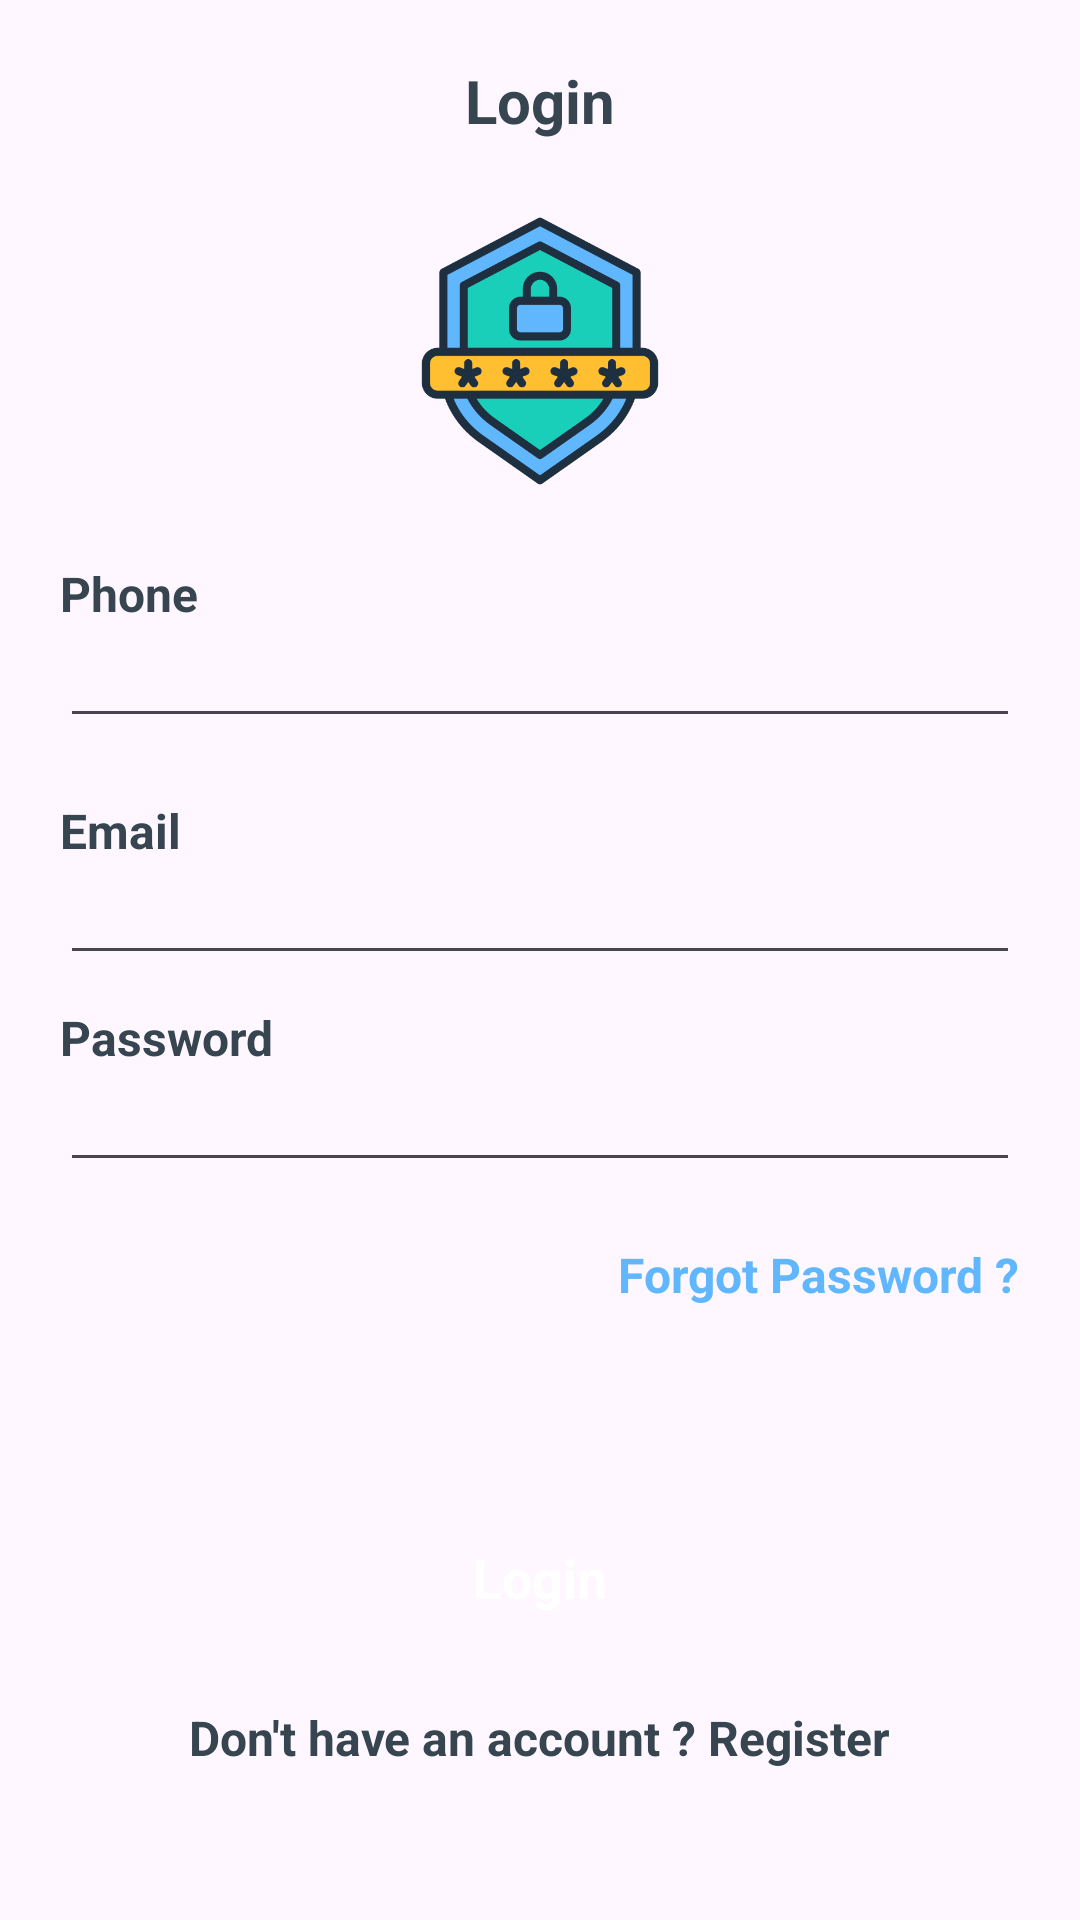

This screen was rendered from an Android layout file. Write that file and the resources it references.
<!-- AndroidManifest.xml: application theme Theme.CredManager -->
<!-- res/layout/activity_login.xml -->
<?xml version="1.0" encoding="utf-8"?>
<RelativeLayout xmlns:android="http://schemas.android.com/apk/res/android"
    xmlns:app="http://schemas.android.com/apk/res-auto"
    xmlns:tools="http://schemas.android.com/tools"
    android:id="@+id/main"
    android:layout_width="match_parent"
    android:layout_height="match_parent"
    tools:context=".activity.LoginActivity">

    <TextView
        android:id="@+id/header"
        android:layout_width="wrap_content"
        android:layout_height="wrap_content"
        android:layout_centerHorizontal="true"
        android:layout_marginTop="20dp"
        android:text="Login"
        android:textColor="@color/charcoal"
        android:textSize="20sp"
        android:textStyle="bold" />

    <ImageView
        android:id="@+id/img"
        android:layout_width="100dp"
        android:layout_height="100dp"
        android:layout_below="@+id/header"
        android:layout_centerHorizontal="true"
        android:layout_marginTop="20dp"
        android:src="@drawable/logo" />

    <TextView
        android:id="@+id/phoneText"
        android:layout_width="wrap_content"
        android:layout_height="wrap_content"
        android:layout_below="@+id/img"
        android:layout_marginHorizontal="20dp"
        android:layout_marginTop="20dp"
        android:text="Phone"
        android:textColor="@color/charcoal"
        android:textSize="16sp"
        android:textStyle="bold" />

    <EditText
        android:id="@+id/phone"
        android:layout_width="match_parent"
        android:layout_height="wrap_content"
        android:layout_below="@+id/phoneText"
        android:layout_marginHorizontal="20dp"
        android:inputType="number"
        android:maxLength="10"
        android:textColor="@color/charcoal"
        android:textSize="15sp"
        android:textStyle="bold" />

    <TextView
        android:id="@+id/emailText"
        android:layout_width="wrap_content"
        android:layout_height="wrap_content"
        android:layout_below="@+id/phone"
        android:layout_marginHorizontal="20dp"
        android:layout_marginTop="20dp"
        android:text="Email"
        android:textColor="@color/charcoal"
        android:textSize="16sp"
        android:textStyle="bold" />

    <EditText
        android:id="@+id/email"
        android:layout_width="match_parent"
        android:layout_height="wrap_content"
        android:layout_below="@+id/emailText"
        android:layout_marginHorizontal="20dp"
        android:inputType="textEmailAddress"
        android:singleLine="true"
        android:textColor="@color/charcoal"
        android:textSize="15sp"
        android:textStyle="bold"/>

    <TextView
        android:id="@+id/passText"
        android:layout_width="wrap_content"
        android:layout_height="wrap_content"
        android:layout_below="@+id/email"
        android:layout_marginHorizontal="20dp"
        android:layout_marginTop="10dp"
        android:text="Password"
        android:textColor="@color/charcoal"
        android:textSize="16sp"
        android:textStyle="bold" />

    <EditText
        android:id="@+id/password"
        android:layout_width="match_parent"
        android:layout_height="wrap_content"
        android:layout_below="@+id/passText"
        android:layout_marginHorizontal="20dp"
        android:inputType="textPassword"
        android:textColor="@color/charcoal"
        android:textSize="15sp"
        android:textStyle="bold" />

    <TextView
        android:id="@+id/forgotPass"
        android:layout_width="wrap_content"
        android:layout_height="wrap_content"
        android:layout_below="@+id/password"
        android:layout_alignParentEnd="true"
        android:layout_marginHorizontal="20dp"
        android:layout_marginTop="20dp"
        android:clickable="true"
        android:focusable="true"
        android:foreground="?attr/selectableItemBackgroundBorderless"
        android:text="Forgot Password ?"
        android:textColor="@color/main"
        android:textSize="16sp"
        android:textStyle="bold" />

    <TextView
        android:id="@+id/loginBtn"
        android:layout_width="match_parent"
        android:layout_height="45dp"
        android:layout_above="@+id/registerBtn"
        android:layout_marginHorizontal="20dp"
        android:layout_marginBottom="20dp"
        android:background="@drawable/square_5_bg"
        android:backgroundTint="@color/main"
        android:clickable="true"
        android:focusable="true"
        android:foreground="?attr/selectableItemBackgroundBorderless"
        android:gravity="center"
        android:text="Login"
        android:textColor="@color/white"
        android:textSize="18sp"
        android:textStyle="bold" />

    <TextView
        android:id="@+id/registerBtn"
        android:layout_width="wrap_content"
        android:layout_height="wrap_content"
        android:layout_alignParentBottom="true"
        android:layout_centerHorizontal="true"
        android:layout_marginBottom="50dp"
        android:text="Don't have an account ? Register"
        android:textColor="@color/charcoal"
        android:textSize="16sp"
        android:textStyle="bold" />

</RelativeLayout>
<!-- resources referenced by this layout -->
<resources>
  <color name="charcoal">#36454F</color>
  <color name="main">#60b7fe</color>
  <color name="white">#FFFFFFFF</color>
  <!-- drawable logo: png bitmap (drawable, 32090 bytes) -->
  <style name="Theme.CredManager" parent="Base.Theme.CredManager" />
  <style name="Base.Theme.CredManager" parent="Theme.Material3.DayNight.NoActionBar">
          
          <item name="colorPrimary">@color/seconMain</item>
          <item name="colorPrimaryVariant">@color/main</item>
          <item name="colorOnPrimary">@color/white</item>
          
          <item name="colorSecondary">@color/seconMain</item>
          <item name="colorSecondaryVariant">@color/main</item>
          <item name="colorOnSecondary">@color/white</item>
          
          <item name="android:statusBarColor">?attr/colorPrimaryVariant</item>
          
          <item name="fontFamily">@font/grotesk_egular</item>
          
          <item name="android:windowDrawsSystemBarBackgrounds">true</item>
          <item name="android:fitsSystemWindows">true</item>
          <item name="android:windowOptOutEdgeToEdgeEnforcement" tools:targetapi="35">true</item>
          <item name="android:navigationBarColor">@android:color/transparent</item>
          <item name="android:windowTranslucentStatus">false</item>
          <item name="android:windowTranslucentNavigation">false</item>
      </style>
  <color name="seconMain">#6EB8F4</color>
</resources>
